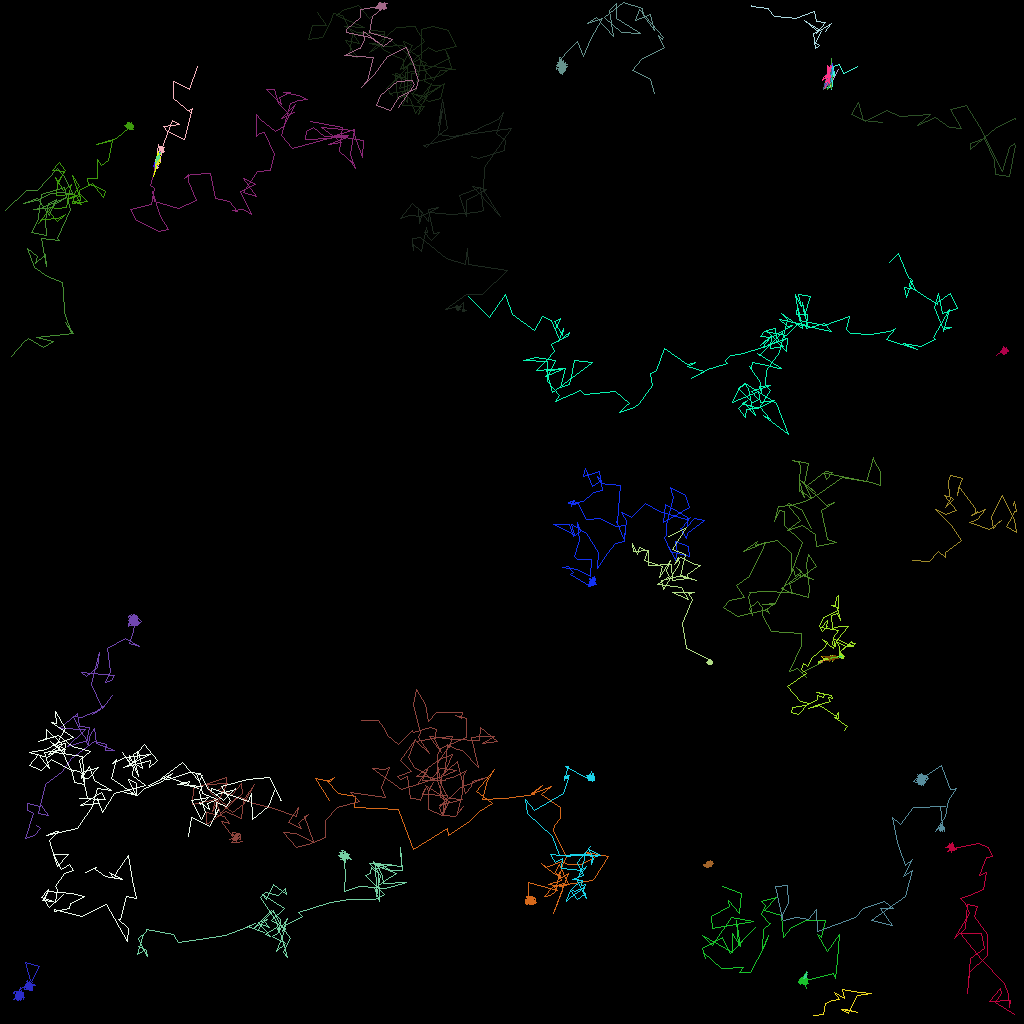

Values plotted in this chart, from the file beside it:
traj_idx, frame, x, y, z
13, 0, 88.28, 108.5, 0.0
19, 0, 103.9, 10.12, 0.0
19, 1, 103.3, 10.28, 0.0
19, 2, 103.8, 10.08, 0.0
19, 3, 103.9, 9.171, 0.0
19, 4, 103.3, 11.14, 0.0
300, 7, 104.1, 8.544, 0.0
301, 12, 104.1, 8.372, 0.0
302, 19, 103.5, 10.5, 0.0
302, 20, 103.9, 9.977, 0.0
302, 22, 103.7, 10.7, 0.0
302, 23, 104.1, 10.17, 0.0
302, 24, 104.7, 8.583, 0.0
7, 0, 110.2, 15.29, 0.0
7, 1, 107.9, 15.05, 0.0
7, 2, 107.3, 12.75, 0.0
7, 3, 106.3, 14.22, 0.0
7, 4, 108.1, 15.08, 0.0
7, 5, 110.7, 13.78, 0.0
7, 6, 112.5, 14.55, 0.0
7, 7, 116.2, 14.29, 0.0
7, 8, 114.6, 15.67, 0.0
7, 9, 116.9, 14.68, 0.0
7, 10, 118.6, 15.93, 0.0
7, 11, 120.2, 16.02, 0.0
7, 12, 118.8, 13.64, 0.0
7, 13, 120.8, 13.17, 0.0
7, 14, 122.6, 16.14, 0.0
7, 15, 125.3, 21.4, 0.0
7, 16, 126.1, 18.37, 0.0
7, 17, 126.7, 17.86, 0.0
7, 18, 126.8, 18.1, 0.0
7, 19, 126.1, 22.05, 0.0
7, 20, 124.4, 21.76, 0.0
7, 21, 124.2, 19.95, 0.0
7, 22, 123, 17.22, 0.0
7, 23, 121.2, 17.84, 0.0
7, 24, 121.3, 18.66, 0.0
7, 25, 124.6, 15.88, 0.0
7, 26, 126.8, 14.78, 0.0
7, 27, 126.9, 14.89, 0.0
303, 27, 103.8, 9.918, 0.0
304, 30, 103.7, 9.868, 0.0
305, 33, 103.2, 10.47, 0.0
306, 37, 103.5, 10.63, 0.0
306, 38, 104.1, 8.697, 0.0
1, 0, 114.1, 69.99, 0.0
1, 1, 116.2, 70.18, 0.0
1, 2, 117.3, 68.82, 0.0
1, 3, 118.1, 69.67, 0.0
1, 4, 118.1, 69.05, 0.0
1, 5, 120.2, 67.55, 0.0
1, 6, 118.8, 65.65, 0.0
1, 7, 116.8, 63.63, 0.0
1, 8, 118.1, 64.3, 0.0
1, 9, 119.6, 63.77, 0.0
1, 10, 118, 61.92, 0.0
1, 11, 118.9, 62.08, 0.0
1, 12, 118.1, 63.4, 0.0
1, 13, 119.1, 62.33, 0.0
... 4,908 more rows
